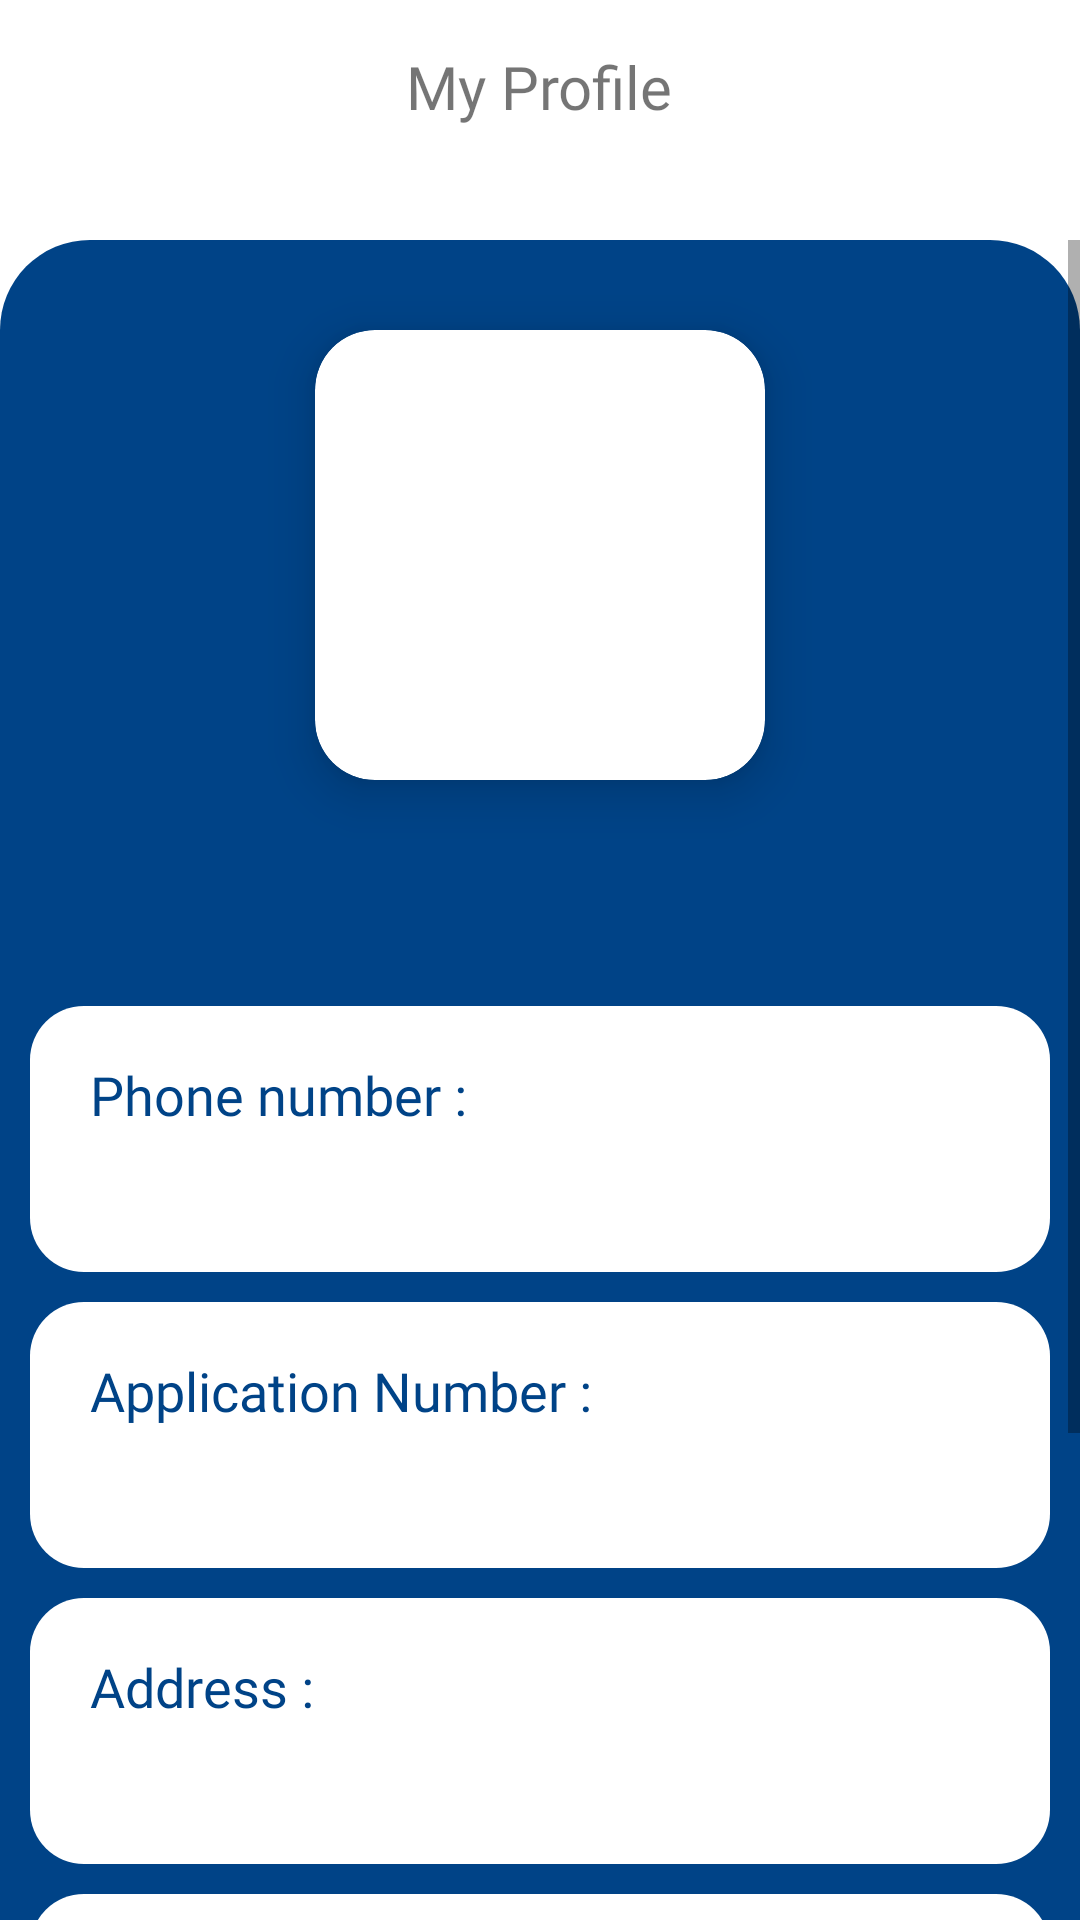

Android layout source for this screen:
<!-- AndroidManifest.xml: activity theme AppTheme -->
<!-- res/layout/activity_profile.xml -->
<?xml version="1.0" encoding="utf-8"?>
<RelativeLayout xmlns:android="http://schemas.android.com/apk/res/android"
    xmlns:tools="http://schemas.android.com/tools"
    android:layout_width="match_parent"
    android:layout_height="match_parent"
    xmlns:app="http://schemas.android.com/apk/res-auto"
    android:background="@color/white"
    android:theme="@style/AppTheme"
    tools:context=".ProfileActivity">


    <RelativeLayout
        android:layout_width="match_parent"
        android:padding="10dp"
        android:id="@+id/header"
        android:layout_height="wrap_content">

        <ImageView
            android:layout_width="40dp"
            android:layout_height="40dp"
            android:src="@drawable/back"
            android:id="@+id/profile_back_button"
            app:tint="@color/dash_gif_blue" />

        <TextView
            android:layout_width="wrap_content"
            android:layout_height="wrap_content"
            android:layout_centerInParent="true"
            android:fontFamily="@font/rubik"
            android:includeFontPadding="false"
            android:text="My Profile"
            android:textSize="20sp" />


    </RelativeLayout>


    <ScrollView
        android:layout_width="match_parent"
        android:layout_height="match_parent"
        android:id="@+id/scroll_profile"
        android:layout_below="@+id/header"
        android:background="@drawable/login_background"
        android:layout_marginTop="20dp">


        <LinearLayout
            android:layout_width="match_parent"
            android:orientation="vertical"
            android:layout_height="match_parent">

            <androidx.cardview.widget.CardView
                android:layout_width="150dp"
                android:layout_gravity="center_horizontal"
                android:layout_marginTop="30dp"
                app:cardElevation="10dp"
                android:layout_height="150dp"
                app:cardCornerRadius="20dp">

                <androidx.constraintlayout.widget.ConstraintLayout
                    android:layout_width="match_parent"
                    android:layout_height="match_parent">
                    <ImageView
                        android:layout_width="match_parent"
                        android:layout_height="match_parent"
                        android:scaleType="centerCrop"
                        android:id="@+id/profile_image" />
                </androidx.constraintlayout.widget.ConstraintLayout>

            </androidx.cardview.widget.CardView>

            <TextView
                android:layout_width="match_parent"
                android:layout_height="wrap_content"
                android:textAlignment="center"
                android:layout_marginTop="20dp"
                android:fontFamily="@font/rubik"
                android:textSize="15sp"
                android:id="@+id/name_tv"
                android:textColor="@color/white"
                android:includeFontPadding="false" />

            <TextView
                android:fontFamily="@font/rubik"
                android:layout_width="match_parent"
                android:layout_height="wrap_content"
                android:textAlignment="center"
                android:layout_marginTop="5dp"
                android:textSize="15sp"
                android:id="@+id/email"
                android:textColor="@color/white"
                android:includeFontPadding="false" />


            <RelativeLayout
                android:layout_width="match_parent"
                android:layout_height="wrap_content"
                android:layout_marginHorizontal="10dp"
                android:layout_marginTop="15dp"
                android:background="@drawable/curve_corner"
                android:backgroundTint="@color/white"
                android:paddingHorizontal="10dp"
                android:paddingVertical="20dp">

                <TextView
                    android:fontFamily="@font/rubik"
                    android:layout_width="wrap_content"
                    android:layout_height="wrap_content"
                    android:id="@+id/rollNumberText"
                    android:text="Phone number :"
                    android:includeFontPadding="false"
                    android:textColor="@color/dash_gif_blue"
                    android:textSize="18sp"
                    android:layout_marginLeft="10dp"/>

                <TextView
                    android:fontFamily="@font/rubik"
                    android:layout_marginTop="10dp"
                    android:layout_width="wrap_content"
                    android:layout_height="wrap_content"
                    android:textColor="@color/dash_gif_blue"
                    android:textSize="15sp"
                    android:includeFontPadding="false"
                    android:id="@+id/phone_number"
                    android:layout_below="@+id/rollNumberText"
                     
                    android:layout_marginLeft="10dp"/>

            </RelativeLayout>



            <RelativeLayout
                android:layout_width="match_parent"
                android:layout_height="wrap_content"
                android:layout_marginHorizontal="10dp"
                android:layout_marginTop="10dp"
                android:background="@drawable/curve_corner"
                android:backgroundTint="@color/white"
                android:paddingHorizontal="10dp"
                android:paddingVertical="20dp">

                <TextView
                    android:fontFamily="@font/rubik"
                    android:layout_width="wrap_content"
                    android:layout_height="wrap_content"
                    android:id="@+id/contact_text"
                    android:text="Application Number :"
                    android:includeFontPadding="false"
                    android:textColor="@color/dash_gif_blue"
                    android:textSize="18sp"
                     
                    android:layout_marginLeft="10dp"/>

                <TextView
                    android:fontFamily="@font/rubik"
                    android:layout_marginTop="10dp"
                    android:layout_width="wrap_content"
                    android:layout_height="wrap_content"
                    android:textColor="@color/dash_gif_blue"
                    android:textSize="15sp"
                    android:includeFontPadding="false"
                    android:id="@+id/applicationNumberProfile"
                    android:layout_below="@+id/contact_text"
                     
                    android:layout_marginLeft="10dp"/>

            </RelativeLayout>


            <RelativeLayout
                android:layout_width="match_parent"
                android:layout_height="wrap_content"
                android:layout_marginHorizontal="10dp"
                android:layout_marginTop="10dp"
                android:background="@drawable/curve_corner"
                android:backgroundTint="@color/white"
                android:paddingHorizontal="10dp"
                android:paddingVertical="20dp">

                <TextView
                    android:fontFamily="@font/rubik"
                    android:layout_width="wrap_content"
                    android:text="Address :"
                    android:layout_height="wrap_content"
                    android:id="@+id/location_text"
                    android:includeFontPadding="false"
                    android:textColor="@color/dash_gif_blue"
                    android:textSize="18sp"
                     
                    android:layout_marginLeft="10dp"/>

                <TextView
                    android:fontFamily="@font/rubik"
                    android:layout_marginTop="10dp"
                    android:layout_width="wrap_content"
                    android:layout_height="wrap_content"
                    android:textColor="@color/dash_gif_blue"
                    android:textSize="15sp"
                    android:includeFontPadding="false"
                    android:id="@+id/address"
                    android:layout_below="@+id/location_text"
                     
                    android:layout_marginLeft="10dp"/>

            </RelativeLayout>


            <RelativeLayout
                android:layout_width="match_parent"
                android:layout_height="wrap_content"
                android:layout_marginHorizontal="10dp"
                android:layout_marginTop="10dp"
                android:background="@drawable/curve_corner"
                android:backgroundTint="@color/white"
                android:paddingHorizontal="10dp"
                android:paddingVertical="20dp">

                <TextView
                    android:fontFamily="@font/rubik"
                    android:layout_width="wrap_content"
                    android:text="Designation :"
                    android:layout_height="wrap_content"
                    android:id="@+id/designation_text"
                    android:includeFontPadding="false"
                    android:textColor="@color/dash_gif_blue"
                    android:textSize="18sp"
                     
                    android:layout_marginLeft="10dp"/>

                <TextView
                    android:fontFamily="@font/rubik"
                    android:layout_marginTop="10dp"
                    android:layout_width="wrap_content"
                    android:layout_height="wrap_content"
                    android:textColor="@color/dash_gif_blue"
                    android:textSize="15sp"
                    android:includeFontPadding="false"
                    android:id="@+id/designation"
                    android:layout_below="@+id/designation_text"
                     
                    android:layout_marginLeft="10dp"/>

            </RelativeLayout>

            <RelativeLayout
                android:layout_width="match_parent"
                android:layout_height="wrap_content"
                android:layout_marginHorizontal="10dp"
                android:layout_marginTop="10dp"
                android:background="@drawable/curve_corner"
                android:backgroundTint="@color/white"
                android:paddingHorizontal="10dp"
                android:paddingVertical="20dp"
                android:layout_marginBottom="50dp">





                <TextView
                    android:fontFamily="@font/rubik"
                    android:layout_width="wrap_content"
                    android:layout_height="wrap_content"
                    android:text="Date of Joining :"
                    android:id="@+id/parent_text"
                    android:includeFontPadding="false"
                    android:textColor="@color/dash_gif_blue"
                    android:textSize="18sp"
                     
                    android:layout_marginLeft="10dp"/>


                <TextView
                    android:fontFamily="@font/rubik"
                    android:layout_marginTop="10dp"
                    android:layout_width="wrap_content"
                    android:layout_height="wrap_content"
                    android:textColor="@color/dash_gif_blue"
                    android:textSize="15sp"
                    android:includeFontPadding="false"
                    android:id="@+id/doj_tv"
                    android:layout_below="@+id/parent_text"
                     
                    android:layout_marginLeft="10dp"/>

            </RelativeLayout>


        </LinearLayout>


    </ScrollView>



</RelativeLayout>
<!-- resources referenced by this layout -->
<resources>
  <color name="dash_gif_blue">#004387</color>
  <color name="white">#FFFFFFFF</color>
  <!-- drawable curve_corner (drawable-v24) -->
  <?xml version="1.0" encoding="utf-8"?>
  <selector xmlns:android="http://schemas.android.com/apk/res/android">
  
      <item >
          <shape android:shape="rectangle" >
              <corners android:radius="18dip" />
          </shape>
          <color android:color="@color/invisible"/>
      </item>
  </selector>
  <!-- drawable login_background (drawable-v24) -->
  <?xml version="1.0" encoding="utf-8"?>
  <shape xmlns:android="http://schemas.android.com/apk/res/android">
      <solid android:color="@color/dash_gif_blue"/>
      <corners
          android:topLeftRadius="30dip"
          android:topRightRadius="30dip"/>
  </shape>
  <style name="AppTheme" parent="Theme.MaterialComponents.Light.NoActionBar">
          <item name="android:forceDarkAllowed" tools:targetApi="q">false</item>
      </style>
  <color name="invisible">#00000000</color>
</resources>
